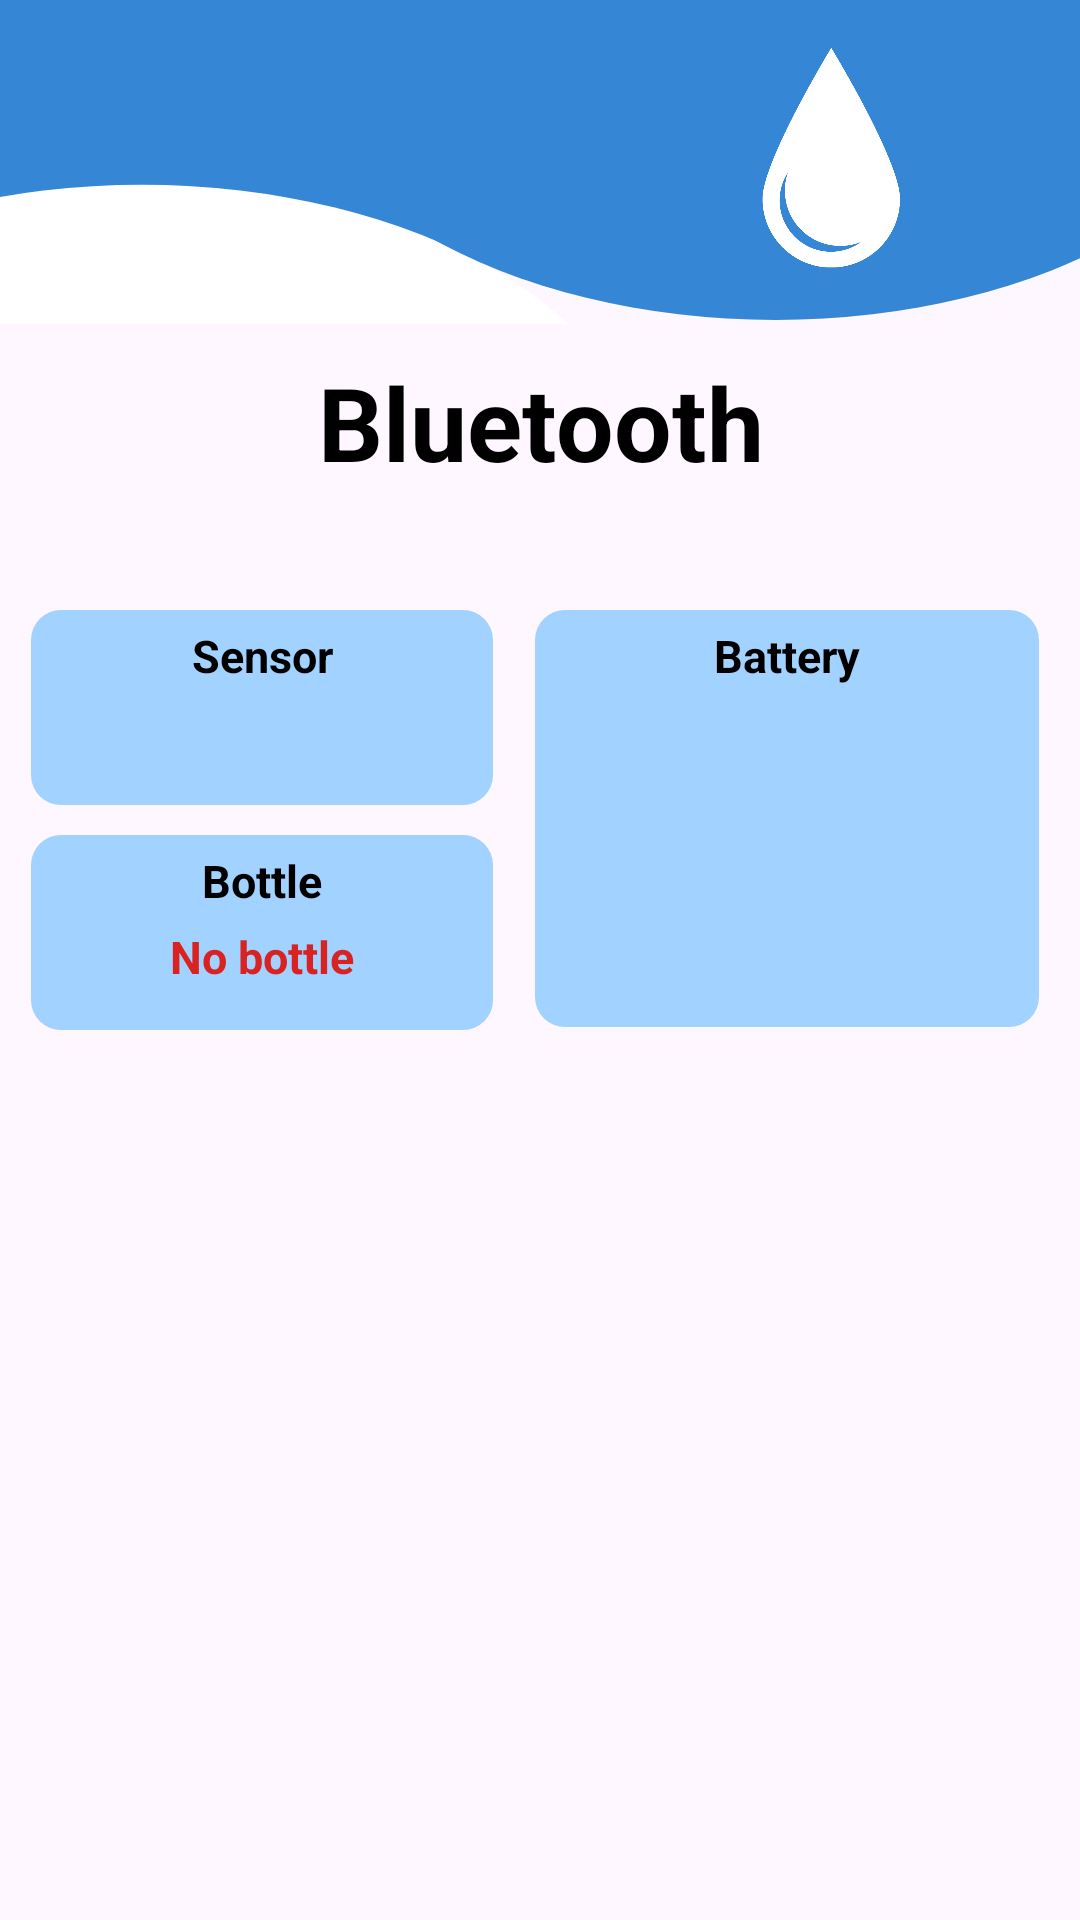

Android layout source for this screen:
<!-- AndroidManifest.xml: application theme Theme.SolideApp -->
<!-- res/layout/fragment_bluetooth.xml -->
<androidx.constraintlayout.widget.ConstraintLayout xmlns:android="http://schemas.android.com/apk/res/android"
    xmlns:app="http://schemas.android.com/apk/res-auto"
    xmlns:tools="http://schemas.android.com/tools"
    android:layout_width="match_parent"
    android:layout_height="match_parent"
    tools:context=".Profile">

    <include
        android:id="@+id/include"
        layout="@layout/top_bar_layout"
        android:layout_width="wrap_content"
        android:layout_height="108dp"
        app:layout_constraintEnd_toEndOf="parent"
        app:layout_constraintStart_toStartOf="parent"
        app:layout_constraintTop_toTopOf="parent" />

    <ImageView
        android:id="@+id/imageView15"
        android:layout_width="154dp"
        android:layout_height="65dp"
        android:layout_marginTop="10dp"
        app:layout_constraintEnd_toEndOf="parent"
        app:layout_constraintHorizontal_bias="0.05"
        app:layout_constraintStart_toStartOf="parent"
        app:layout_constraintTop_toBottomOf="@+id/imageView12"
        app:srcCompat="@drawable/section_background" />

    <ImageView
        android:id="@+id/imageView12"
        android:layout_width="154dp"
        android:layout_height="65dp"
        android:layout_marginTop="40dp"
        app:layout_constraintEnd_toEndOf="parent"
        app:layout_constraintHorizontal_bias="0.05"
        app:layout_constraintStart_toStartOf="parent"
        app:layout_constraintTop_toBottomOf="@+id/textView"
        app:srcCompat="@drawable/section_background" />

    <ImageView
        android:id="@+id/imageView18"
        android:layout_width="168dp"
        android:layout_height="139dp"
        android:layout_marginTop="40dp"
        app:layout_constraintEnd_toEndOf="parent"
        app:layout_constraintStart_toEndOf="@+id/imageView12"
        app:layout_constraintTop_toBottomOf="@+id/textView"
        app:srcCompat="@drawable/section_background" />

    <TextView
        android:id="@+id/textView8"
        android:layout_width="wrap_content"
        android:layout_height="wrap_content"
        android:layout_marginTop="5dp"
        android:text="Sensor"
        android:textColor="#000000"
        android:textSize="15sp"
        android:textStyle="bold"
        app:layout_constraintEnd_toEndOf="@+id/imageView12"
        app:layout_constraintStart_toStartOf="@+id/imageView12"
        app:layout_constraintTop_toTopOf="@+id/imageView12" />

    <TextView
        android:id="@+id/bottleConnected"
        android:layout_width="wrap_content"
        android:layout_height="wrap_content"
        android:layout_marginTop="5dp"
        android:text="No bottle"
        android:textColor="#d92323"
        android:textSize="15sp"
        android:textStyle="bold"
        app:layout_constraintEnd_toEndOf="@+id/imageView15"
        app:layout_constraintStart_toStartOf="@+id/imageView15"
        app:layout_constraintTop_toBottomOf="@+id/textView9" />

    <TextView
        android:id="@+id/textView10"
        android:layout_width="wrap_content"
        android:layout_height="wrap_content"
        android:layout_marginTop="5dp"
        android:text="Battery"
        android:textColor="#000000"
        android:textSize="15sp"
        android:textStyle="bold"
        app:layout_constraintEnd_toEndOf="@+id/imageView18"
        app:layout_constraintStart_toStartOf="@+id/imageView18"
        app:layout_constraintTop_toTopOf="@+id/imageView18" />

    <TextView
        android:id="@+id/textView"
        android:layout_width="wrap_content"
        android:layout_height="wrap_content"
        android:layout_marginTop="10dp"
        android:gravity="center_horizontal"
        android:text="Bluetooth"
        android:textColor="#000000"
        android:textSize="34sp"
        android:textStyle="bold"
        app:layout_constraintEnd_toEndOf="parent"
        app:layout_constraintStart_toStartOf="parent"
        app:layout_constraintTop_toBottomOf="@+id/include" />

    <TextView
        android:id="@+id/textView9"
        android:layout_width="wrap_content"
        android:layout_height="wrap_content"
        android:layout_marginTop="5dp"
        android:text="Bottle"
        android:textColor="#000000"
        android:textSize="15sp"
        android:textStyle="bold"
        app:layout_constraintEnd_toEndOf="@+id/imageView15"
        app:layout_constraintStart_toStartOf="@+id/imageView15"
        app:layout_constraintTop_toTopOf="@+id/imageView15" />

</androidx.constraintlayout.widget.ConstraintLayout>
<!-- res/layout/top_bar_layout.xml (included above) -->
<?xml version="1.0" encoding="utf-8"?>
<androidx.constraintlayout.widget.ConstraintLayout xmlns:android="http://schemas.android.com/apk/res/android"
    android:layout_width="match_parent"
    android:layout_height="match_parent"
    xmlns:app="http://schemas.android.com/apk/res-auto">

    <ImageView
        android:id="@+id/imageView3"
        android:layout_width="match_parent"
        android:layout_height="85dp"
        app:layout_constraintEnd_toEndOf="parent"
        app:layout_constraintStart_toStartOf="parent"
        app:layout_constraintTop_toTopOf="parent"
        app:srcCompat="@drawable/top_bar_rectangle" />

    <ImageView
        android:id="@+id/imageView6"
        android:layout_width="336dp"
        android:layout_height="210dp"
        android:layout_marginTop="56dp"
        android:layout_marginEnd="145dp"
        app:layout_constraintEnd_toEndOf="parent"
        app:layout_constraintTop_toTopOf="@+id/imageView3"
        app:srcCompat="@drawable/top_bar_circle_white" />

    <ImageView
        android:id="@+id/imageView7"
        android:layout_width="397dp"
        android:layout_height="196dp"
        android:layout_marginStart="60dp"
        android:layout_marginTop="-90dp"
        app:layout_constraintStart_toStartOf="parent"
        app:layout_constraintTop_toTopOf="@+id/imageView3"
        app:srcCompat="@drawable/top_bar_circle_blue" />

    <ImageView
        android:id="@+id/imageView10"
        android:layout_width="54dp"
        android:layout_height="79dp"
        android:layout_marginStart="250dp"
        android:layout_marginTop="16dp"
        app:layout_constraintStart_toStartOf="parent"
        app:layout_constraintTop_toTopOf="@+id/imageView3"
        app:srcCompat="@drawable/app_logo" />

</androidx.constraintlayout.widget.ConstraintLayout>
<!-- resources referenced by this layout -->
<resources>
  <!-- drawable app_logo: png bitmap (drawable, 32409 bytes) -->
  <!-- drawable section_background (drawable) -->
  <?xml version="1.0" encoding="utf-8"?>
  <shape xmlns:android="http://schemas.android.com/apk/res/android" android:shape="rectangle">
      <solid android:color="#A2D2FF"/>
      <corners android:radius="10dp" />
  </shape>
  <!-- drawable top_bar_circle_blue (drawable) -->
  <?xml version="1.0" encoding="utf-8"?>
  <shape xmlns:android="http://schemas.android.com/apk/res/android" android:shape="oval">
      <solid android:color="#3586d4"/>
      <size android:height="142dp" android:width="240dp"/>
  </shape>
  <!-- drawable top_bar_circle_white (drawable) -->
  <?xml version="1.0" encoding="utf-8"?>
  <shape xmlns:android="http://schemas.android.com/apk/res/android" android:shape="oval">
      <solid android:color="@color/white"/>
      <size android:height="142dp" android:width="240dp"/>
  </shape>
  <!-- drawable top_bar_rectangle (drawable) -->
  <?xml version="1.0" encoding="utf-8"?>
  <shape xmlns:android="http://schemas.android.com/apk/res/android" android:shape="rectangle">
      <solid android:color="#3586d4"/>
  </shape>
  <style name="Theme.SolideApp" parent="Base.Theme.SolideApp" />
  <color name="white">#FFFFFFFF</color>
  <style name="Base.Theme.SolideApp" parent="Theme.Material3.DayNight.NoActionBar">
          <item name="colorPrimary">@color/bluebackground</item>
          
      </style>
  <color name="bluebackground">#387fc0</color>
</resources>
